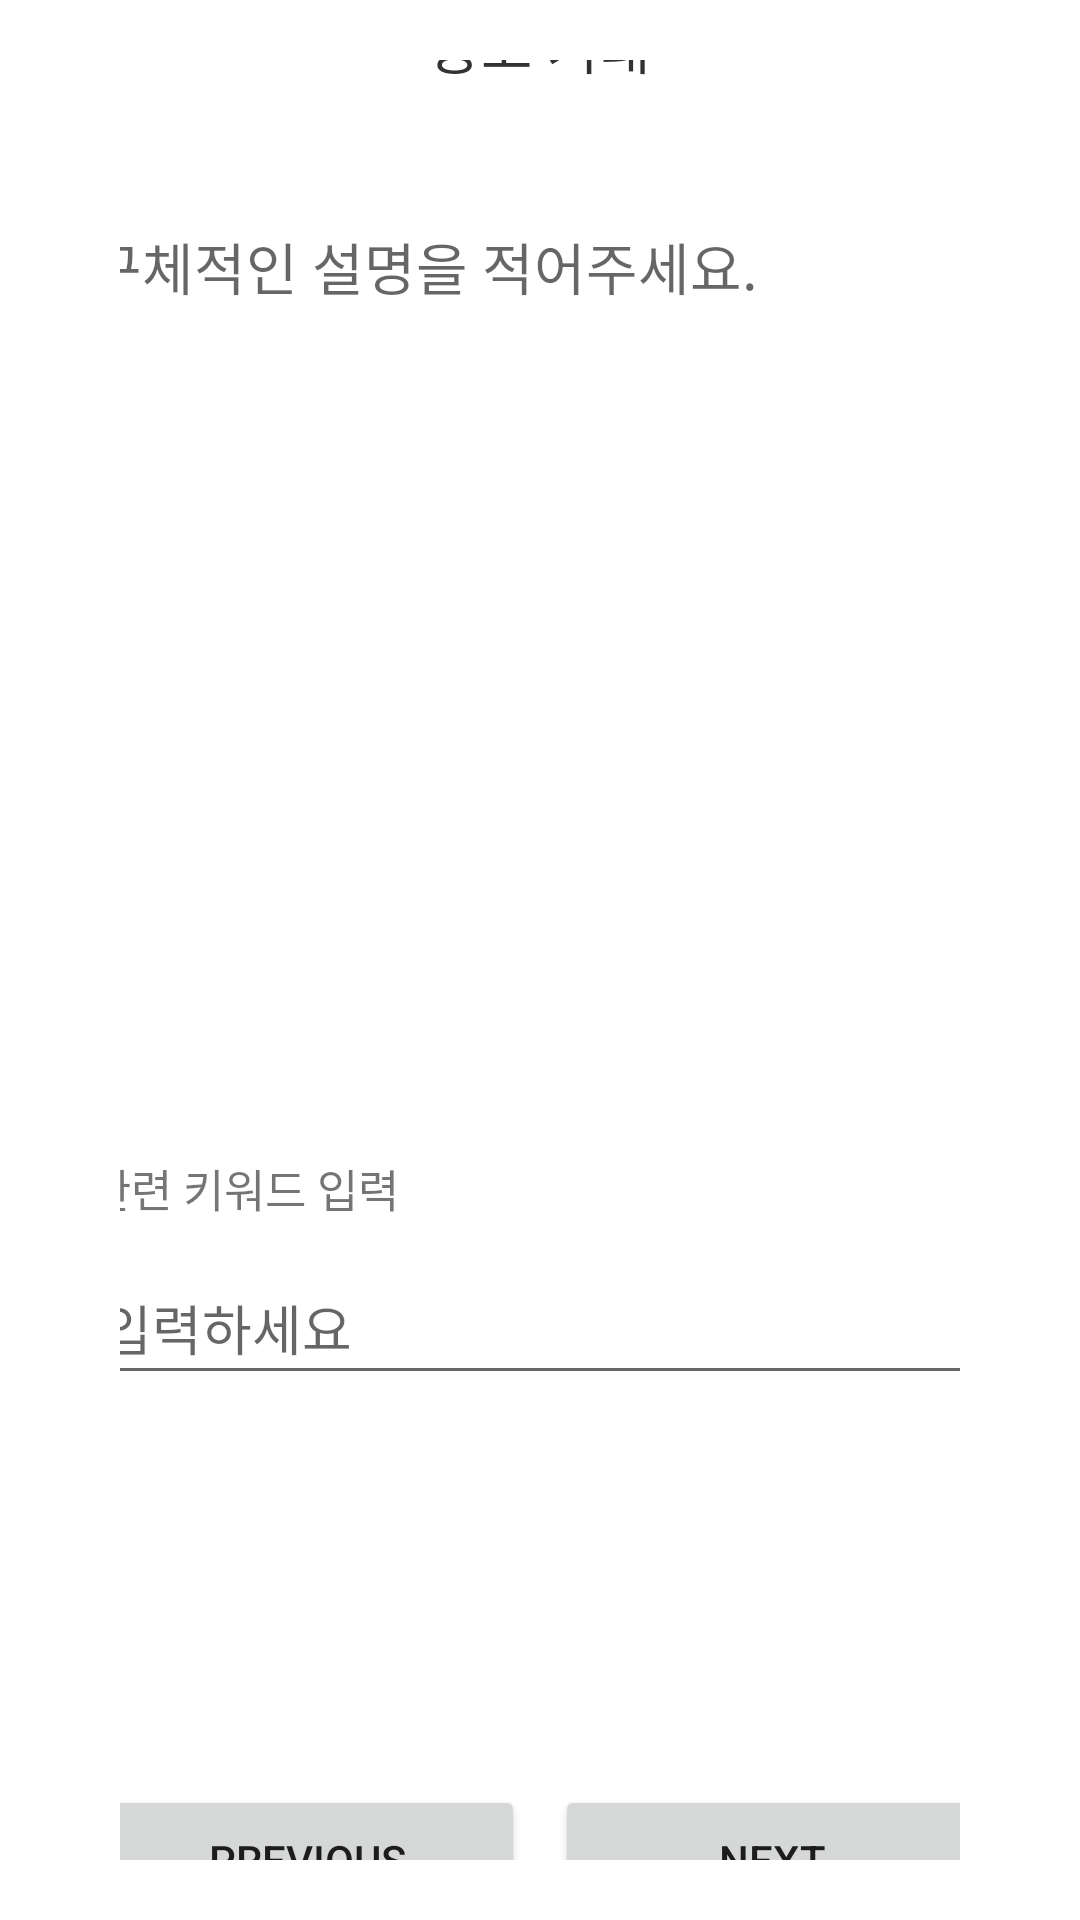

Produce the Android XML layout that renders to this screen, including the resource entries it uses.
<!-- AndroidManifest.xml: application theme Theme.MyApplication -->
<!-- res/layout/dealing_context.xml -->
<?xml version="1.0" encoding="utf-8"?>
<LinearLayout xmlns:android="http://schemas.android.com/apk/res/android"
    xmlns:app="http://schemas.android.com/apk/res-auto"
    xmlns:tools="http://schemas.android.com/tools"
    android:layout_width="match_parent"
    android:layout_height="wrap_content"
    android:gravity="center"
    android:orientation="vertical"
    android:padding="20dp"
    tools:context=".dealing_context01">


    <LinearLayout
        android:layout_width="match_parent"
        android:layout_height="wrap_content"
        android:orientation="horizontal"
        android:weightSum="10">

        <ImageButton
            android:id="@+id/imageButton_back1"
            android:layout_width="60dp"
            android:layout_height="60dp"
            android:layout_weight="1"
            android:background="#FFFFFF"
            app:srcCompat="@drawable/ic_baseline_arrow_back_ios_24" />

        <TextView
            android:id="@+id/textView1"
            android:layout_width="match_parent"
            android:layout_height="60dp"
            android:layout_weight="8"
            android:gravity="center"
            android:text="중고 거래"
            android:textColor="#313234"
            android:textSize="9pt" />

        <TextView
            android:layout_width="60dp"
            android:layout_height="60dp"
            android:layout_weight="1"
            android:background="#FFFFFF" />

    </LinearLayout>


    <LinearLayout
        android:layout_width="match_parent"
        android:layout_height="600dp"
        android:layout_marginTop="10dp"
        android:gravity="center"
        android:orientation="vertical"
        android:padding="20dp">

        <EditText
            android:id="@+id/textView"
            android:layout_width="300dp"
            android:layout_height="300dp"
            android:background="@drawable/border_layout"
            android:gravity="left"
            android:hint="구체적인 설명을 적어주세요."
            android:textSize="9pt" />

        <TextView
            android:id="@+id/textView2"
            android:layout_width="300dp"
            android:layout_height="wrap_content"
            android:layout_marginTop="10dp"
            android:text="관련 키워드 입력"
            android:textSize="15sp" />

        <EditText
            android:id="@+id/editTextName"
            android:layout_width="300dp"
            android:layout_height="48dp"
            android:layout_marginTop="10dp"

            android:ems="10"
            android:hint="입력하세요"
            android:inputType="textPersonName" />

        <LinearLayout
            android:layout_width="300dp"
            android:layout_height="wrap_content"
            android:layout_marginTop="130dp"
            android:orientation="horizontal">

            <Button
                android:id="@+id/prev_bu"
                android:layout_width="150dp"
                android:layout_height="50dp"
                android:layout_weight="2"
                android:gravity="center"
                android:text="Previous" />

            <Button
                android:id="@+id/confirm_bu"
                android:layout_width="150dp"
                android:layout_height="50dp"
                android:layout_marginLeft="10dp"
                android:layout_weight="2"
                android:gravity="center"
                android:text="NEXT" />

        </LinearLayout>
    </LinearLayout>
</LinearLayout>
<!-- resources referenced by this layout -->
<resources>
  <style name="Theme.MyApplication" parent="Theme.MaterialComponents.DayNight.NoActionBar">
          
          <item name="colorPrimary">#ffba60</item>
          <item name="colorPrimaryVariant">#ffba60</item>
          <item name="colorOnPrimary">@color/white</item>
          
          <item name="colorSecondary">@color/teal_200</item>
          <item name="colorSecondaryVariant">@color/teal_700</item>
          <item name="colorOnSecondary">@color/black</item>
          
          <item name="android:statusBarColor" tools:targetApi="l">?attr/colorPrimaryVariant</item>
          
      </style>
  <color name="white">#FFFFFF</color>
  <color name="teal_200">#FF03DAC5</color>
  <color name="teal_700">#FF018786</color>
  <color name="black">#000000</color>
</resources>
